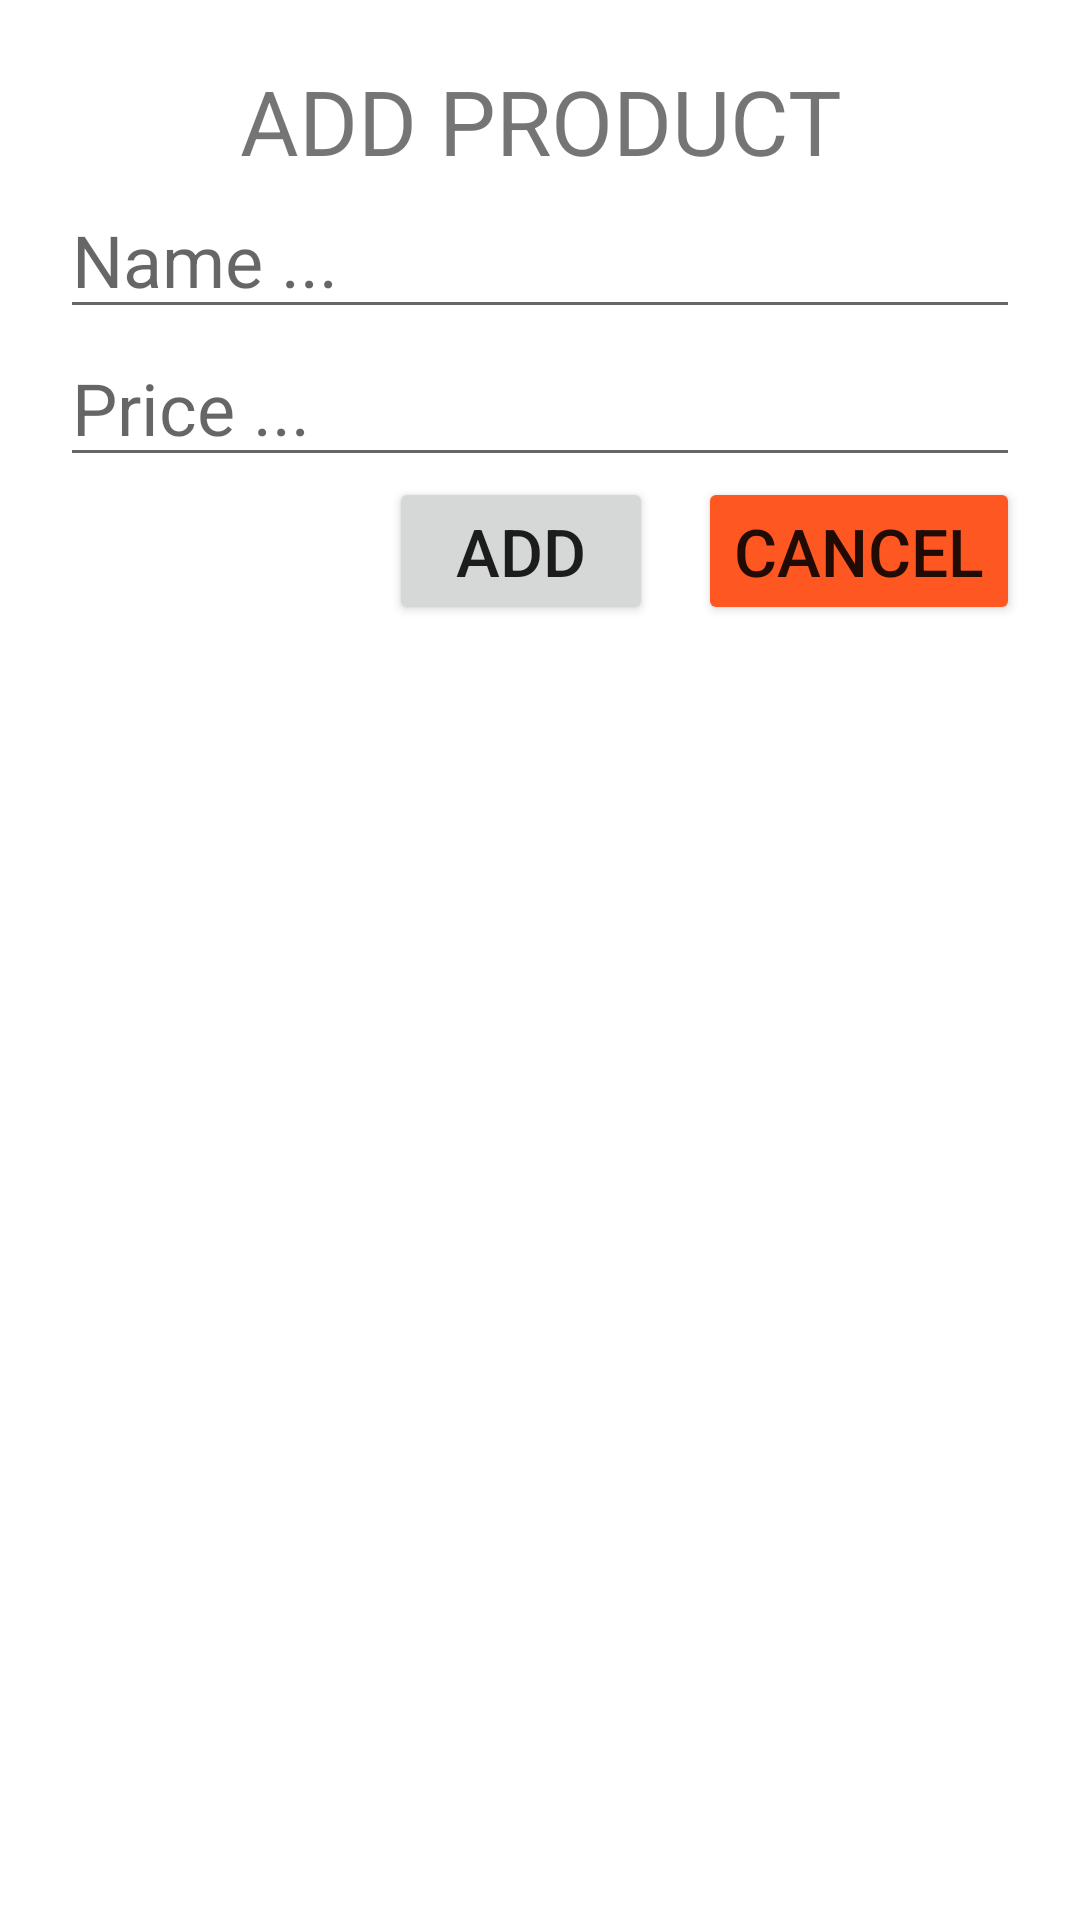

Android layout source for this screen:
<!-- AndroidManifest.xml: application theme Theme.SQLite_Ex -->
<!-- res/layout/activity_add.xml -->
<?xml version="1.0" encoding="utf-8"?>
<LinearLayout xmlns:android="http://schemas.android.com/apk/res/android"
    xmlns:app="http://schemas.android.com/apk/res-auto"
    xmlns:tools="http://schemas.android.com/tools"
    android:layout_width="match_parent"
    android:layout_height="match_parent"
    tools:context=".AddActivity"
    android:orientation="vertical"
    android:padding="20dp"
    >

    <TextView
        android:layout_width="match_parent"
        android:layout_height="wrap_content"
        android:text="ADD PRODUCT"
        android:textSize="30sp"
        android:gravity="center"
        />

    <EditText
        android:id="@+id/edt_Name"
        android:layout_width="match_parent"
        android:layout_height="wrap_content"
        android:hint="Name ..."
        android:textSize="24sp"
        />

    <EditText
        android:id="@+id/edt_Price"
        android:layout_width="match_parent"
        android:layout_height="wrap_content"
        android:hint="Price ..."
        android:textSize="24sp"
        />

    <LinearLayout
        android:layout_width="match_parent"
        android:layout_height="wrap_content"
        android:gravity="end"
        >

        <Button
            android:id="@+id/btn_Add"
            android:layout_width="wrap_content"
            android:layout_height="wrap_content"
            android:text="Add"
            android:textSize="22sp"
            />

        <Button
            android:id="@+id/btn_Cancel"
            android:layout_width="wrap_content"
            android:layout_height="wrap_content"
            android:text="Cancel"
            android:textSize="22sp"
            android:layout_marginStart="15dp"
            android:backgroundTint="#FF5722"
            />

    </LinearLayout>

</LinearLayout>
<!-- resources referenced by this layout -->
<resources>
  <style name="Theme.SQLite_Ex" parent="Theme.MaterialComponents.DayNight.DarkActionBar">
          
          <item name="colorPrimary">@color/purple_500</item>
          <item name="colorPrimaryVariant">@color/purple_700</item>
          <item name="colorOnPrimary">@color/white</item>
          
          <item name="colorSecondary">@color/teal_200</item>
          <item name="colorSecondaryVariant">@color/teal_700</item>
          <item name="colorOnSecondary">@color/black</item>
          
          <item name="android:statusBarColor" tools:targetApi="l">?attr/colorPrimaryVariant</item>
          
      </style>
  <!-- not gathered from this repository: default colours our renderer supplied (Android Studio template values) -->
  <color name="purple_500">#FF6200EE</color>
  <color name="purple_700">#FF3700B3</color>
  <color name="teal_200">#FF03DAC5</color>
  <color name="teal_700">#FF018786</color>
  <color name="black">#FF000000</color>
  <color name="white">#FFFFFFFF</color>
</resources>
